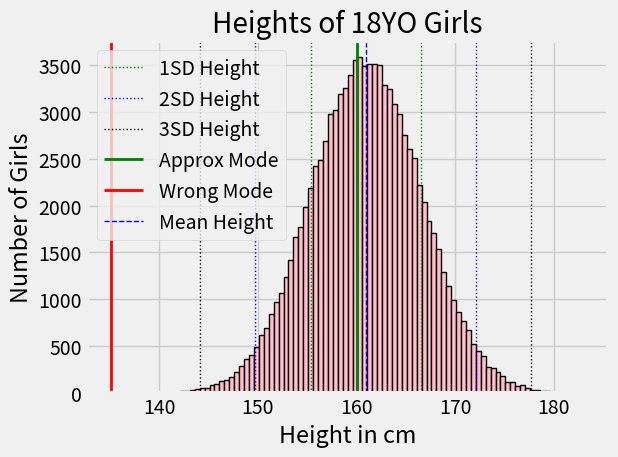

Python code for this plot: (Note: this script raises an exception after producing the figure.)
import numpy as np
from matplotlib import pyplot as plt
import scipy.stats as sp

plt.style.use('fivethirtyeight')
mu, sigma = 160.95, 5.59
heights = np.random.normal(mu, sigma, 100000)

p_47 = sp.norm.cdf(0.47)
print(f'scipy.stats.norm.cdf(0.47) = {p_47}')   # R equivalent of:: pnorm(0.47) = 0.6808224912174442
q_68 = sp.norm.ppf(0.68)
print(f'scipy.stats.norm.ppf(0.68) = {q_68}')   # R equivalent of:: qnorm(0.68) = 0.4676987991145084

p_3_3 = sp.norm.cdf(3) - sp.norm.cdf(-3)   # R equivalent of:: pnorm(3) - pnorm(-3) = 0.9973002039367398
print(f'scipy.stats.norm.cdf(3) - sp.norm.cdf(-3) = {p_3_3}')

p_1sd = sp.norm.cdf(1) - sp.norm.cdf(-1)

bins = np.arange(mu-4*sigma, mu+4*sigma, .5)
plt.hist(heights, bins=bins, edgecolor='black', color='pink', linewidth=1)

# Mean and SD of Height
# Mean = Sum of all elements divided by number of elements
# SD = sqrt(sum of (x-mean)^2/n)
# Mode = Most frequent element
# Mode is not supported in np, se we use scipy.stats.mode
meanHeight = np.mean(heights)
sdHeight = np.std(heights)
approxModeHeight = np.bincount(heights.astype(int)).argmax()
spModeHeight = sp.mode(heights)[0]

plt.axvline(meanHeight+sdHeight, color='green', linestyle=':', linewidth=1, label='1SD Height')
plt.axvline(meanHeight-sdHeight, color='green', linestyle=':', linewidth=1)
plt.axvline(meanHeight+2*sdHeight, color='blue', linestyle=':', linewidth=1, label='2SD Height')
plt.axvline(meanHeight-2*sdHeight, color='blue', linestyle=':', linewidth=1)
plt.axvline(meanHeight+3*sdHeight, color='k', linestyle=':', linewidth=1, label='3SD Height')
plt.axvline(meanHeight-3*sdHeight, color='k', linestyle=':', linewidth=1)
plt.axvline(approxModeHeight, color='green', linestyle='-', linewidth=2, label='Approx Mode')
plt.axvline(spModeHeight, color='red', linestyle='-', linewidth=2, label='Wrong Mode')
plt.axvline(meanHeight, color='blue', linestyle='--', linewidth=1, label='Mean Height')

# bins = np.arange(mu+2*sigma, mu+4*sigma, .5)
# plt.hist(heights, bins=bins, edgecolor='black', color='pink', linewidth=1, log=True)

plt.title("Heights of 18YO Girls")
plt.xlabel("Height in cm")
plt.ylabel("Number of Girls")

plt.legend()
plt.grid(True)
plt.tight_layout()
plt.savefig('./plots/09BinomialMeanSDMode.png')
plt.show()